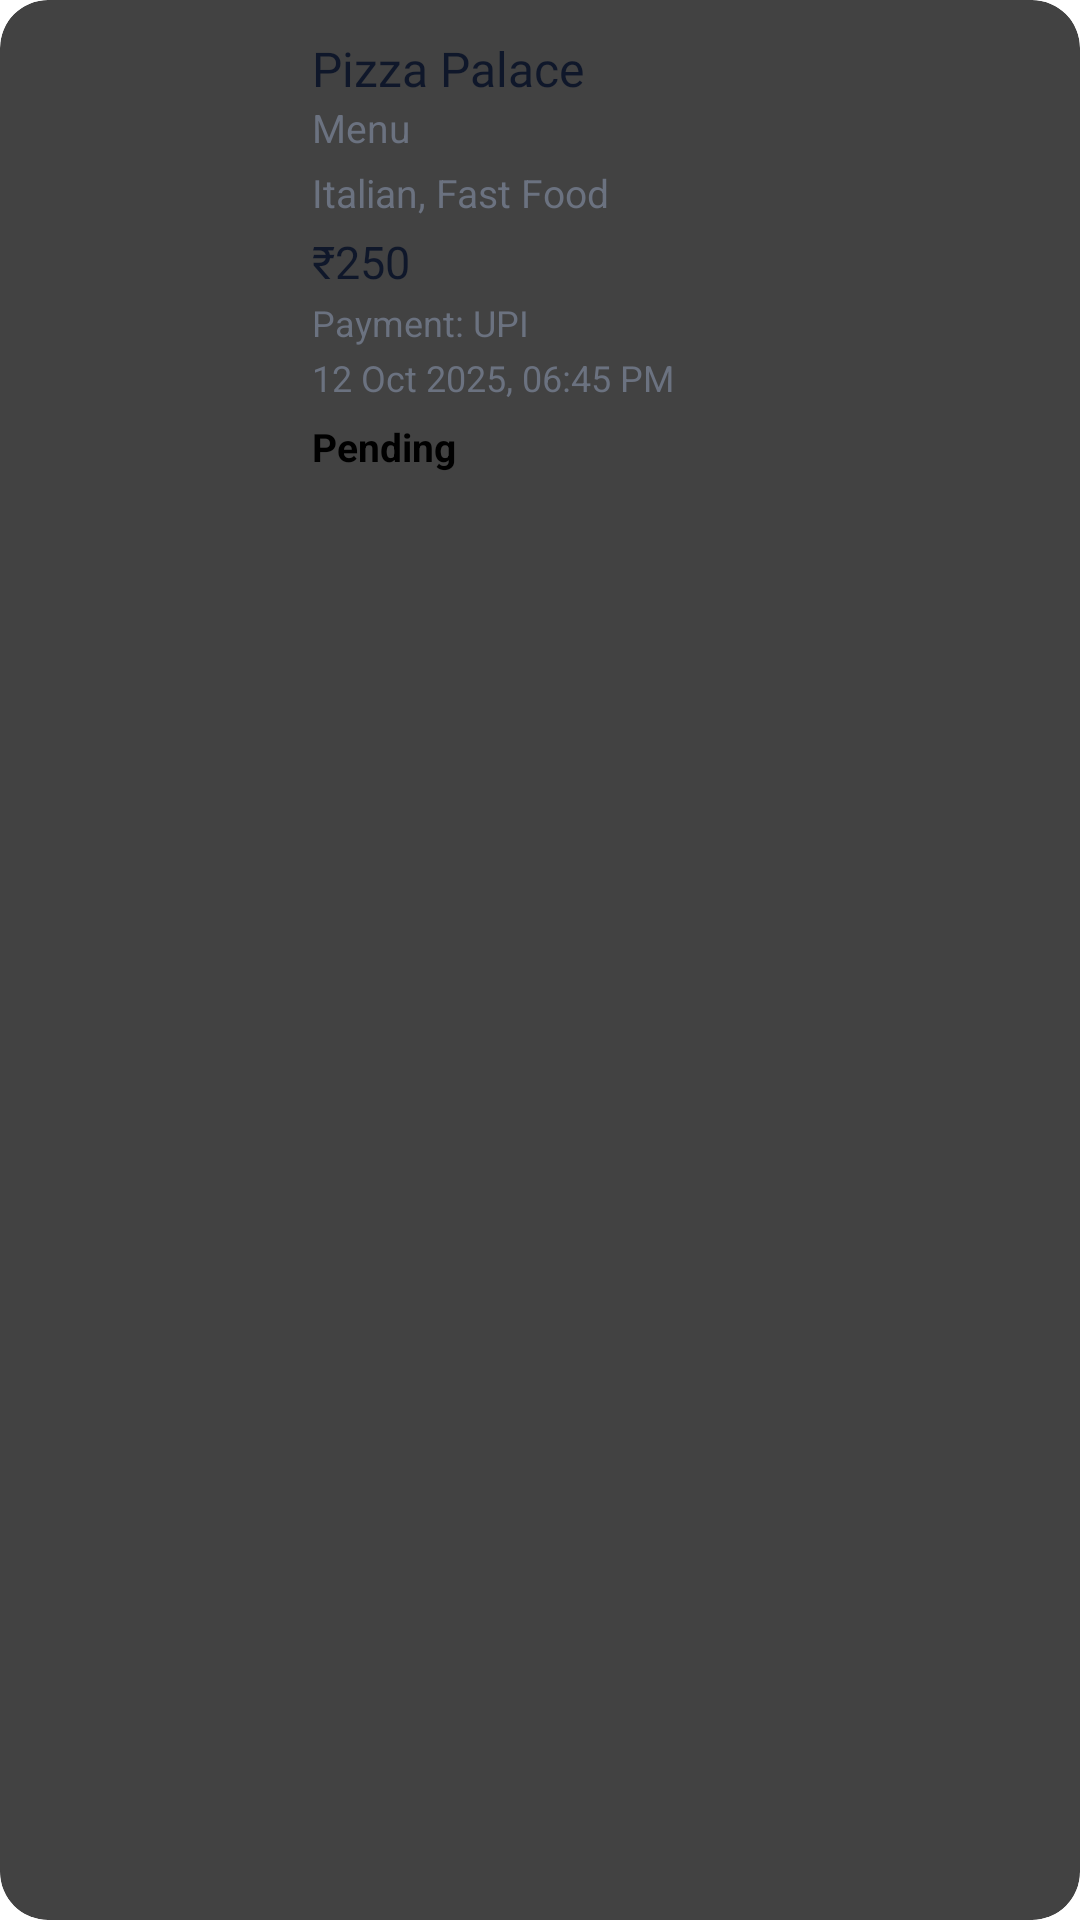

Write the Android layout XML for this screen, with the resource values it uses.
<!-- AndroidManifest.xml: application theme Theme.FoodDeliveryApp -->
<!-- res/layout/items_my_orders.xml -->
<androidx.cardview.widget.CardView xmlns:android="http://schemas.android.com/apk/res/android"
    xmlns:app="http://schemas.android.com/apk/res-auto"
    android:layout_margin="8dp"
    android:layout_width="match_parent"
    android:layout_height="wrap_content"
    app:cardCornerRadius="16dp"
    app:cardElevation="4dp">

    <LinearLayout
        android:layout_width="match_parent"
        android:layout_height="wrap_content"
        android:orientation="horizontal"
        android:padding="12dp">

        <ImageView
            android:id="@+id/ivRestaurantImage"
            android:layout_width="80dp"
            android:layout_height="80dp"
            android:scaleType="centerCrop"
            android:layout_marginEnd="12dp"
            android:layout_gravity="center"/>

        <LinearLayout
            android:layout_width="0dp"
            android:layout_height="wrap_content"
            android:layout_weight="1"
            android:orientation="vertical">

            <TextView
                android:layout_height="wrap_content"
                android:layout_width="wrap_content"
                android:id="@+id/tvRestaurantName"
                android:text="Pizza Palace"
                android:textColor="@color/black"
                android:textSize="16sp"
                android:fontFamily="@font/poppins_semibold" />

            <TextView
                android:layout_height="wrap_content"
                android:layout_width="wrap_content"
                android:id="@+id/tvMenuName"
                android:text="Menu"
                android:textColor="@color/ink_500"
                android:textSize="13sp"
                android:layout_marginBottom="4dp" />

            <TextView
                android:layout_height="wrap_content"
                android:layout_width="wrap_content"
                android:id="@+id/tvCuisineType"
                android:text="Italian, Fast Food"
                android:textColor="@color/ink_500"
                android:textSize="13sp"
                android:layout_marginBottom="4dp" />

            <TextView
                android:layout_height="wrap_content"
                android:layout_width="wrap_content"
                android:id="@+id/tvTotalPrice"
                android:text="₹250"
                android:textColor="@color/black"
                android:textSize="15sp"
                android:fontFamily="@font/poppins_medium" />

            <TextView
                android:id="@+id/tvPaymentMethod"
                android:text="Payment: UPI"
                android:textColor="@color/ink_500"
                android:textSize="12sp"
                android:layout_marginTop="2dp"
                android:layout_height="wrap_content"
                android:layout_width="wrap_content"/>

            <TextView
                android:layout_height="wrap_content"
                android:layout_width="wrap_content"
                android:id="@+id/tvOrderDate"
                android:text="12 Oct 2025, 06:45 PM"
                android:textColor="@color/ink_500"
                android:textSize="12sp"
                android:layout_marginTop="2dp" />

            <TextView
                android:layout_height="wrap_content"
                android:layout_width="wrap_content"
                android:id="@+id/tvOrderStatus"
                android:text="Pending"
                android:textSize="13sp"
                android:textStyle="bold"
                android:layout_marginTop="6dp" />
        </LinearLayout>
    </LinearLayout>
</androidx.cardview.widget.CardView>
<!-- resources referenced by this layout -->
<resources>
  <color name="black">#0F172A</color>
  <color name="ink_500">#6B7280</color>
</resources>
